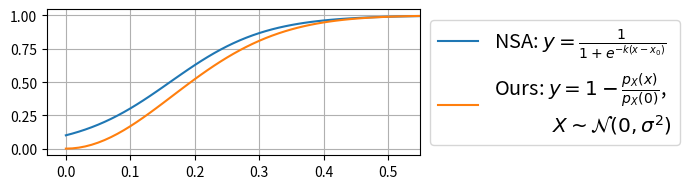

Write the Python code that produced this figure.
import matplotlib.pyplot as plt
import numpy as np


sat_x = 0.5
sat_y = 0.99

fg_scale = 0.164752557
nsa_k = 13.584688855
nsa_y0 = 0.161742724

x = np.arange(0, 0.6, 0.01)

fig = plt.figure(figsize=(7, 2))

plt.plot(x, 1 / (1 + np.exp(-nsa_k * (x - nsa_y0))),
         label=r'NSA: $y = \frac{1}{1+e^{-k(x-x_0)}}$')
plt.plot(x, 1 - np.exp(-0.5 * (x ** 2 / fg_scale ** 2)),
         label='Ours: $y=1 - \\frac{p_X(x)}{p_X(0)}$,\n'
               '$\qquad \quad X\sim \mathcal{N}(0, \sigma^2)$')

plt.xlim(right=0.55)

# Shrink current axis by 20%
# box = ax.get_position()
# ax.set_position([box.x0, box.y0, box.width * 0.8, box.height])

# Put a legend to the right of the current axis
plt.legend(loc='center left', bbox_to_anchor=(1, 0.5), fontsize='x-large')

plt.grid(True)
plt.tight_layout()
plt.show()
fig.savefig('label_fig.pdf')
